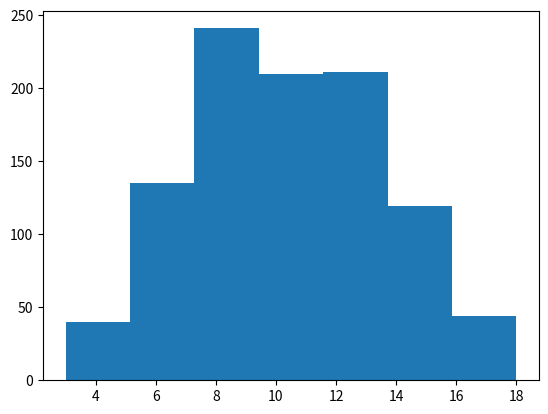

Here is the Python script that generated this plot:
# Kast en terning (virtuelt…) 100 ganger og plot som et stolpediagram antall 1,2,3,4,5,6ere. 
# Det finnes en «rett fram» enkel måte å gjøre dette på. 

# I denne fila:
# Utfordring: Etter du har gjort den enkle varianten: Kan du lagre alle kastene som en liste med 100 elementer i (hvert kast). Og så undersøke histogram plotting? (HINT: Lag 6 «bins») 
import random
import matplotlib.pyplot as plt

restultater = []

# MERK! Litt endring fra timen: Morsommere å se på summen av terninger
# Da får vi flere utfall, og vi kan se at det nærmer seg en normal-fordeling - moro! :) 
for i in range(1000):
    kast1 = random.randint(1,6)
    kast2 = random.randint(1,6)
    kast3 = random.randint(1,6)
    restultater.append(kast1 + kast2 + kast3)

# print(restultater)

plt.hist(restultater, bins=7)
plt.show()
